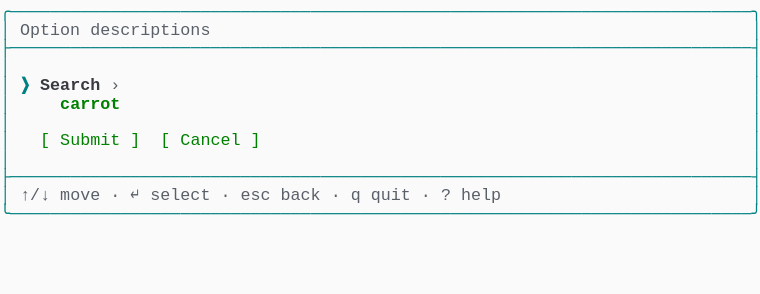
t = 0.00 s
t = 1.03 s: frame unchanged from t = 0.00 s, image omitted
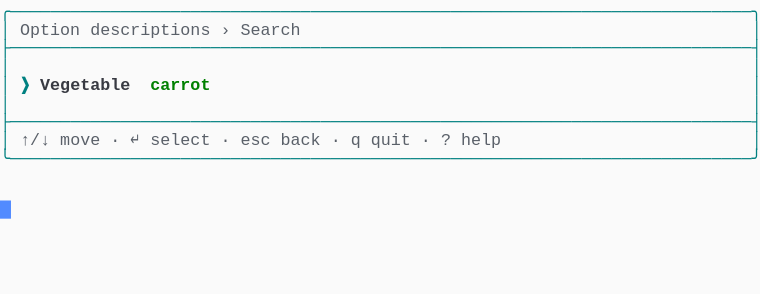
t = 1.98 s
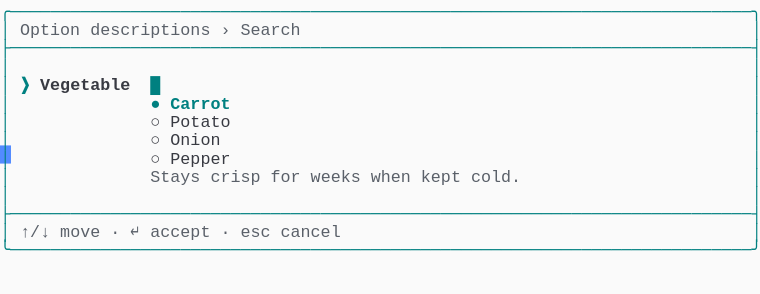
t = 2.80 s
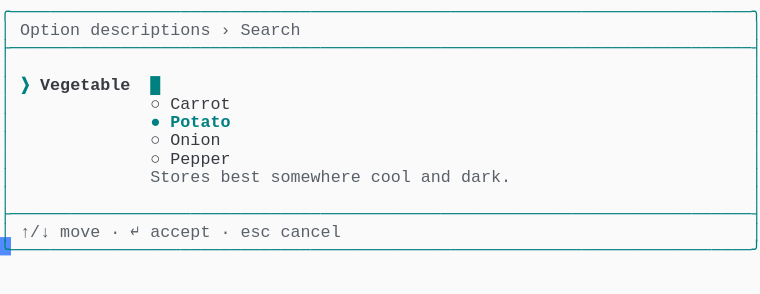
t = 3.69 s
t = 5.06 s: frame unchanged from t = 3.69 s, image omitted

The animated SVG that drew these frames (rendered in a browser with its animation timeline set to each time). Animation: 1 CSS @keyframes rule; one cycle of 5.75 s, repeats indefinitely.

<svg xmlns="http://www.w3.org/2000/svg" xmlns:xlink="http://www.w3.org/1999/xlink" width="760" height="293.92"><rect width="760" height="293.92" rx="0" ry="0" class="a"></rect><svg height="293.92" viewBox="0 0 76 29.392" width="760" xmlns="http://www.w3.org/2000/svg" xmlns:xlink="http://www.w3.org/1999/xlink"><style>.a{fill:rgb(250,250,250)}.b{font-family:Consolas,"Courier New",Courier,"Liberation Mono",monospace}.c{fill:rgb(0,128,128);white-space:pre}.d{fill:rgb(90,96,105);white-space:pre}.e{fill:rgb(0,128,128);font-weight:bold;white-space:pre}.f{fill:rgb(56,58,66);font-weight:bold;white-space:pre}.g{fill:rgb(56,58,66);white-space:pre}.h{fill:transparent}.i{fill:rgb(82,139,255)}.k{animation-duration:5.75s;animation-iteration-count:infinite;animation-name:j;animation-timing-function:steps(1,end)}.l{fill:rgb(0,128,0);font-weight:bold;white-space:pre}.m{fill:rgb(0,128,0);white-space:pre}@keyframes j{0%{transform:translateX(-0px)}0%{transform:translateX(-76px)}23.9%{transform:translateX(-152px)}38%{transform:translateX(-228px)}52.2%{transform:translateX(-304px)}100%{transform:translateX(-380px)}}</style><g font-family="Consolas, &quot;Courier New&quot;, Courier, &quot;Liberation Mono&quot;, monospace" font-size="1.67" class="b"><defs><symbol id="1"><text x="0" y="1.67" class="c" textLength="76.152" lengthAdjust="spacingAndGlyphs">╭──────────────────────────────────────────────────────────────────────────╮</text></symbol><symbol id="2"><text x="0" y="1.67" class="c" textLength="76.152" lengthAdjust="spacingAndGlyphs">├──────────────────────────────────────────────────────────────────────────┤</text></symbol><symbol id="3"><text x="0" y="1.67" class="c" textLength="1.002" lengthAdjust="spacingAndGlyphs">│</text><text x="75.14999999999999" y="1.67" class="c" textLength="1.002" lengthAdjust="spacingAndGlyphs">│</text></symbol><symbol id="4"><text x="0" y="1.67" class="c" textLength="1.002" lengthAdjust="spacingAndGlyphs">│</text><text x="2.004" y="1.67" class="d" textLength="3.006" lengthAdjust="spacingAndGlyphs">↑/↓</text><text x="6.012" y="1.67" class="d" textLength="4.008" lengthAdjust="spacingAndGlyphs">move</text><text x="11.021999999999998" y="1.67" class="d" textLength="1.002" lengthAdjust="spacingAndGlyphs">·</text><text x="13.026" y="1.67" class="d" textLength="1.002" lengthAdjust="spacingAndGlyphs">↵</text><text x="15.029999999999998" y="1.67" class="d" textLength="6.012" lengthAdjust="spacingAndGlyphs">select</text><text x="22.043999999999997" y="1.67" class="d" textLength="1.002" lengthAdjust="spacingAndGlyphs">·</text><text x="24.048" y="1.67" class="d" textLength="3.006" lengthAdjust="spacingAndGlyphs">esc</text><text x="28.055999999999997" y="1.67" class="d" textLength="4.008" lengthAdjust="spacingAndGlyphs">back</text><text x="33.065999999999995" y="1.67" class="d" textLength="1.002" lengthAdjust="spacingAndGlyphs">·</text><text x="35.06999999999999" y="1.67" class="d" textLength="1.002" lengthAdjust="spacingAndGlyphs">q</text><text x="37.074" y="1.67" class="d" textLength="4.008" lengthAdjust="spacingAndGlyphs">quit</text><text x="42.083999999999996" y="1.67" class="d" textLength="1.002" lengthAdjust="spacingAndGlyphs">·</text><text x="44.087999999999994" y="1.67" class="d" textLength="1.002" lengthAdjust="spacingAndGlyphs">?</text><text x="46.09199999999999" y="1.67" class="d" textLength="4.008" lengthAdjust="spacingAndGlyphs">help</text><text x="75.14999999999999" y="1.67" class="c" textLength="1.002" lengthAdjust="spacingAndGlyphs">│</text></symbol><symbol id="5"><text x="0" y="1.67" class="c" textLength="76.152" lengthAdjust="spacingAndGlyphs">╰──────────────────────────────────────────────────────────────────────────╯</text></symbol><symbol id="6"><text x="0" y="1.67" class="c" textLength="1.002" lengthAdjust="spacingAndGlyphs">│</text><text x="2.004" y="1.67" class="d" textLength="6.012" lengthAdjust="spacingAndGlyphs">Option</text><text x="9.017999999999999" y="1.67" class="d" textLength="12.024" lengthAdjust="spacingAndGlyphs">descriptions</text><text x="22.043999999999997" y="1.67" class="d" textLength="1.002" lengthAdjust="spacingAndGlyphs">›</text><text x="24.048" y="1.67" class="d" textLength="6.012" lengthAdjust="spacingAndGlyphs">Search</text><text x="75.14999999999999" y="1.67" class="c" textLength="1.002" lengthAdjust="spacingAndGlyphs">│</text></symbol><symbol id="7"><text x="0" y="1.67" class="c" textLength="1.002" lengthAdjust="spacingAndGlyphs">│</text><text x="2.004" y="1.67" class="e" textLength="1.002" lengthAdjust="spacingAndGlyphs">❯</text><text x="4.008" y="1.67" class="f" textLength="9.018" lengthAdjust="spacingAndGlyphs">Vegetable</text><text x="15.029999999999998" y="1.67" class="e" textLength="1.002" lengthAdjust="spacingAndGlyphs">█</text><text x="75.14999999999999" y="1.67" class="c" textLength="1.002" lengthAdjust="spacingAndGlyphs">│</text></symbol><symbol id="8"><text x="0" y="1.67" class="c" textLength="1.002" lengthAdjust="spacingAndGlyphs">│</text><text x="15.029999999999998" y="1.67" class="g" textLength="1.002" lengthAdjust="spacingAndGlyphs">○</text><text x="17.034" y="1.67" class="g" textLength="5.01" lengthAdjust="spacingAndGlyphs">Onion</text><text x="75.14999999999999" y="1.67" class="c" textLength="1.002" lengthAdjust="spacingAndGlyphs">│</text></symbol><symbol id="9"><text x="0" y="1.67" class="c" textLength="1.002" lengthAdjust="spacingAndGlyphs">│</text><text x="15.029999999999998" y="1.67" class="g" textLength="1.002" lengthAdjust="spacingAndGlyphs">○</text><text x="17.034" y="1.67" class="g" textLength="6.012" lengthAdjust="spacingAndGlyphs">Pepper</text><text x="75.14999999999999" y="1.67" class="c" textLength="1.002" lengthAdjust="spacingAndGlyphs">│</text></symbol><symbol id="10"><text x="0" y="1.67" class="c" textLength="1.002" lengthAdjust="spacingAndGlyphs">│</text><text x="2.004" y="1.67" class="d" textLength="3.006" lengthAdjust="spacingAndGlyphs">↑/↓</text><text x="6.012" y="1.67" class="d" textLength="4.008" lengthAdjust="spacingAndGlyphs">move</text><text x="11.021999999999998" y="1.67" class="d" textLength="1.002" lengthAdjust="spacingAndGlyphs">·</text><text x="13.026" y="1.67" class="d" textLength="1.002" lengthAdjust="spacingAndGlyphs">↵</text><text x="15.029999999999998" y="1.67" class="d" textLength="6.012" lengthAdjust="spacingAndGlyphs">accept</text><text x="22.043999999999997" y="1.67" class="d" textLength="1.002" lengthAdjust="spacingAndGlyphs">·</text><text x="24.048" y="1.67" class="d" textLength="3.006" lengthAdjust="spacingAndGlyphs">esc</text><text x="28.055999999999997" y="1.67" class="d" textLength="6.012" lengthAdjust="spacingAndGlyphs">cancel</text><text x="75.14999999999999" y="1.67" class="c" textLength="1.002" lengthAdjust="spacingAndGlyphs">│</text></symbol><symbol id="11"><text x="0" y="1.67" class="c" textLength="1.002" lengthAdjust="spacingAndGlyphs">│</text><text x="15.029999999999998" y="1.67" class="g" textLength="1.002" lengthAdjust="spacingAndGlyphs">○</text><text x="17.034" y="1.67" class="g" textLength="6.012" lengthAdjust="spacingAndGlyphs">Carrot</text><text x="75.14999999999999" y="1.67" class="c" textLength="1.002" lengthAdjust="spacingAndGlyphs">│</text></symbol><symbol id="12"><text x="0" y="1.67" class="c" textLength="1.002" lengthAdjust="spacingAndGlyphs">│</text><text x="15.029999999999998" y="1.67" class="e" textLength="1.002" lengthAdjust="spacingAndGlyphs">●</text><text x="17.034" y="1.67" class="e" textLength="6.012" lengthAdjust="spacingAndGlyphs">Potato</text><text x="75.14999999999999" y="1.67" class="c" textLength="1.002" lengthAdjust="spacingAndGlyphs">│</text></symbol><symbol id="13"><text x="0" y="1.67" class="c" textLength="1.002" lengthAdjust="spacingAndGlyphs">│</text><text x="15.029999999999998" y="1.67" class="d" textLength="6.012" lengthAdjust="spacingAndGlyphs">Stores</text><text x="22.043999999999997" y="1.67" class="d" textLength="4.008" lengthAdjust="spacingAndGlyphs">best</text><text x="27.054" y="1.67" class="d" textLength="9.018" lengthAdjust="spacingAndGlyphs">somewhere</text><text x="37.074" y="1.67" class="d" textLength="4.008" lengthAdjust="spacingAndGlyphs">cool</text><text x="42.083999999999996" y="1.67" class="d" textLength="3.006" lengthAdjust="spacingAndGlyphs">and</text><text x="46.09199999999999" y="1.67" class="d" textLength="5.01" lengthAdjust="spacingAndGlyphs">dark.</text><text x="75.14999999999999" y="1.67" class="c" textLength="1.002" lengthAdjust="spacingAndGlyphs">│</text></symbol><symbol id="a"><rect height="16" width="76" x="0" y="0" class="h"></rect></symbol><symbol id="b"><rect height="1.837" width="1.1022" class="i"></rect></symbol></defs><rect height="29.392" width="76" class="a"></rect><g class="k"><svg x="0" y="0" width="456"><svg x="0"><use xlink:href="#a"></use><use xlink:href="#b" x="-0.0040000000000000036" y="0"></use></svg><svg x="76"><use xlink:href="#a"></use><use xlink:href="#b" x="75.996" y="20.031999999999996"></use><use xlink:href="#1" y="0"></use><text x="0" y="3.5069999999999997" class="c" textLength="1.002" lengthAdjust="spacingAndGlyphs">│</text><text x="2.004" y="3.5069999999999997" class="d" textLength="6.012" lengthAdjust="spacingAndGlyphs">Option</text><text x="9.017999999999999" y="3.5069999999999997" class="d" textLength="12.024" lengthAdjust="spacingAndGlyphs">descriptions</text><text x="75.14999999999999" y="3.5069999999999997" class="c" textLength="1.002" lengthAdjust="spacingAndGlyphs">│</text><use xlink:href="#2" y="3.674"></use><use xlink:href="#3" y="5.511"></use><text x="0" y="9.018" class="c" textLength="1.002" lengthAdjust="spacingAndGlyphs">│</text><text x="2.004" y="9.018" class="e" textLength="1.002" lengthAdjust="spacingAndGlyphs">❯</text><text x="4.008" y="9.018" class="f" textLength="6.012" lengthAdjust="spacingAndGlyphs">Search</text><text x="11.021999999999998" y="9.018" class="d" textLength="1.002" lengthAdjust="spacingAndGlyphs">›</text><text x="75.14999999999999" y="9.018" class="c" textLength="1.002" lengthAdjust="spacingAndGlyphs">│</text><text x="0" y="10.855" class="c" textLength="1.002" lengthAdjust="spacingAndGlyphs">│</text><text x="6.012" y="10.855" class="l" textLength="6.012" lengthAdjust="spacingAndGlyphs">carrot</text><text x="75.14999999999999" y="10.855" class="c" textLength="1.002" lengthAdjust="spacingAndGlyphs">│</text><use xlink:href="#3" y="11.022"></use><text x="0" y="14.529" class="c" textLength="1.002" lengthAdjust="spacingAndGlyphs">│</text><text x="4.008" y="14.529" class="m" textLength="1.002" lengthAdjust="spacingAndGlyphs">[</text><text x="6.012" y="14.529" class="m" textLength="6.012" lengthAdjust="spacingAndGlyphs">Submit</text><text x="13.026" y="14.529" class="m" textLength="1.002" lengthAdjust="spacingAndGlyphs">]</text><text x="16.032" y="14.529" class="m" textLength="1.002" lengthAdjust="spacingAndGlyphs">[</text><text x="18.035999999999998" y="14.529" class="m" textLength="6.012" lengthAdjust="spacingAndGlyphs">Cancel</text><text x="25.05" y="14.529" class="m" textLength="1.002" lengthAdjust="spacingAndGlyphs">]</text><text x="75.14999999999999" y="14.529" class="c" textLength="1.002" lengthAdjust="spacingAndGlyphs">│</text><use xlink:href="#3" y="14.696"></use><use xlink:href="#2" y="16.533"></use><use xlink:href="#4" y="18.37"></use><use xlink:href="#5" y="20.206999999999997"></use></svg><svg x="152"><use xlink:href="#a"></use><use xlink:href="#b" x="75.996" y="14.520999999999999"></use><use xlink:href="#1" y="0"></use><use xlink:href="#6" y="1.837"></use><use xlink:href="#2" y="3.674"></use><use xlink:href="#3" y="5.511"></use><text x="0" y="9.018" class="c" textLength="1.002" lengthAdjust="spacingAndGlyphs">│</text><text x="2.004" y="9.018" class="e" textLength="1.002" lengthAdjust="spacingAndGlyphs">❯</text><text x="4.008" y="9.018" class="f" textLength="9.018" lengthAdjust="spacingAndGlyphs">Vegetable</text><text x="15.029999999999998" y="9.018" class="l" textLength="6.012" lengthAdjust="spacingAndGlyphs">carrot</text><text x="75.14999999999999" y="9.018" class="c" textLength="1.002" lengthAdjust="spacingAndGlyphs">│</text><use xlink:href="#3" y="9.185"></use><use xlink:href="#2" y="11.022"></use><use xlink:href="#4" y="12.859"></use><use xlink:href="#5" y="14.696"></use></svg><svg x="228"><use xlink:href="#a"></use><use xlink:href="#b" x="75.996" y="23.706000000000003"></use><use xlink:href="#1" y="0"></use><use xlink:href="#6" y="1.837"></use><use xlink:href="#2" y="3.674"></use><use xlink:href="#3" y="5.511"></use><use xlink:href="#7" y="7.348"></use><text x="0" y="10.855" class="c" textLength="1.002" lengthAdjust="spacingAndGlyphs">│</text><text x="15.029999999999998" y="10.855" class="e" textLength="1.002" lengthAdjust="spacingAndGlyphs">●</text><text x="17.034" y="10.855" class="e" textLength="6.012" lengthAdjust="spacingAndGlyphs">Carrot</text><text x="75.14999999999999" y="10.855" class="c" textLength="1.002" lengthAdjust="spacingAndGlyphs">│</text><text x="0" y="12.692" class="c" textLength="1.002" lengthAdjust="spacingAndGlyphs">│</text><text x="15.029999999999998" y="12.692" class="g" textLength="1.002" lengthAdjust="spacingAndGlyphs">○</text><text x="17.034" y="12.692" class="g" textLength="6.012" lengthAdjust="spacingAndGlyphs">Potato</text><text x="75.14999999999999" y="12.692" class="c" textLength="1.002" lengthAdjust="spacingAndGlyphs">│</text><use xlink:href="#8" y="12.859"></use><use xlink:href="#9" y="14.696"></use><text x="0" y="18.203000000000003" class="c" textLength="1.002" lengthAdjust="spacingAndGlyphs">│</text><text x="15.029999999999998" y="18.203000000000003" class="d" textLength="5.01" lengthAdjust="spacingAndGlyphs">Stays</text><text x="21.041999999999998" y="18.203000000000003" class="d" textLength="5.01" lengthAdjust="spacingAndGlyphs">crisp</text><text x="27.054" y="18.203000000000003" class="d" textLength="3.006" lengthAdjust="spacingAndGlyphs">for</text><text x="31.061999999999998" y="18.203000000000003" class="d" textLength="5.01" lengthAdjust="spacingAndGlyphs">weeks</text><text x="37.074" y="18.203000000000003" class="d" textLength="4.008" lengthAdjust="spacingAndGlyphs">when</text><text x="42.083999999999996" y="18.203000000000003" class="d" textLength="4.008" lengthAdjust="spacingAndGlyphs">kept</text><text x="47.093999999999994" y="18.203000000000003" class="d" textLength="5.01" lengthAdjust="spacingAndGlyphs">cold.</text><text x="75.14999999999999" y="18.203000000000003" class="c" textLength="1.002" lengthAdjust="spacingAndGlyphs">│</text><use xlink:href="#3" y="18.37"></use><use xlink:href="#2" y="20.206999999999997"></use><use xlink:href="#10" y="22.044"></use><use xlink:href="#5" y="23.881000000000004"></use></svg><svg x="304"><use xlink:href="#a"></use><use xlink:href="#b" x="75.996" y="23.706000000000003"></use><use xlink:href="#1" y="0"></use><use xlink:href="#6" y="1.837"></use><use xlink:href="#2" y="3.674"></use><use xlink:href="#3" y="5.511"></use><use xlink:href="#7" y="7.348"></use><use xlink:href="#11" y="9.185"></use><use xlink:href="#12" y="11.022"></use><use xlink:href="#8" y="12.859"></use><use xlink:href="#9" y="14.696"></use><use xlink:href="#13" y="16.533"></use><use xlink:href="#3" y="18.37"></use><use xlink:href="#2" y="20.206999999999997"></use><use xlink:href="#10" y="22.044"></use><use xlink:href="#5" y="23.881000000000004"></use></svg><svg x="380"><use xlink:href="#a"></use><use xlink:href="#b" x="0.996" y="25.543"></use><use xlink:href="#1" y="0"></use><use xlink:href="#6" y="1.837"></use><use xlink:href="#2" y="3.674"></use><use xlink:href="#3" y="5.511"></use><use xlink:href="#7" y="7.348"></use><use xlink:href="#11" y="9.185"></use><use xlink:href="#12" y="11.022"></use><use xlink:href="#8" y="12.859"></use><use xlink:href="#9" y="14.696"></use><use xlink:href="#13" y="16.533"></use><use xlink:href="#3" y="18.37"></use><use xlink:href="#2" y="20.206999999999997"></use><use xlink:href="#10" y="22.044"></use><use xlink:href="#5" y="23.881000000000004"></use></svg></svg></g></g></svg></svg>
